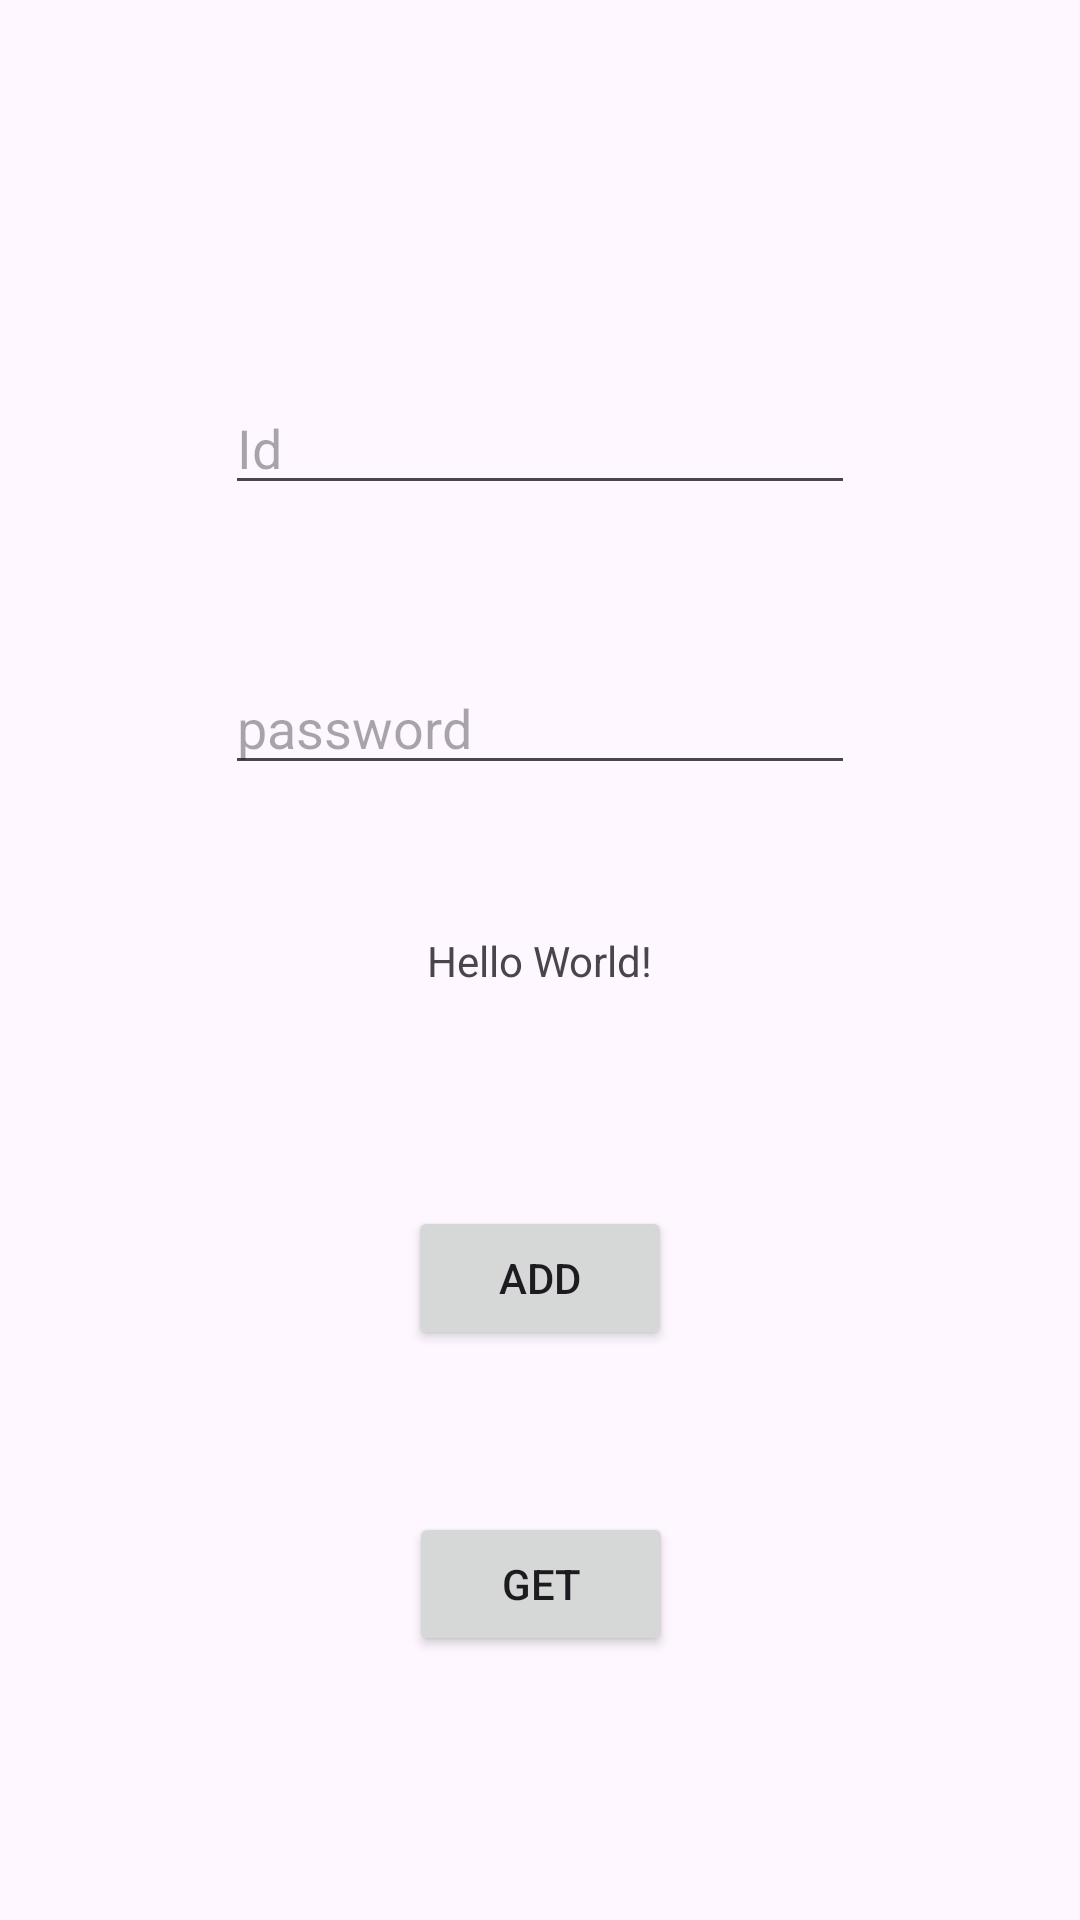

Produce the Android XML layout that renders to this screen, including the resource entries it uses.
<!-- AndroidManifest.xml: application theme Theme.LapTrinhApp -->
<!-- res/layout/activity_main.xml -->
<?xml version="1.0" encoding="utf-8"?>
<androidx.constraintlayout.widget.ConstraintLayout xmlns:android="http://schemas.android.com/apk/res/android"
    xmlns:app="http://schemas.android.com/apk/res-auto"
    xmlns:tools="http://schemas.android.com/tools"
    android:layout_width="match_parent"
    android:layout_height="match_parent"
    tools:context=".MainActivity">

    <Button
        android:id="@+id/getButton"
        android:layout_width="wrap_content"
        android:layout_height="wrap_content"
        android:layout_marginBottom="88dp"
        android:onClick="get"
        android:text="get"
        app:layout_constraintBottom_toBottomOf="parent"
        app:layout_constraintEnd_toEndOf="parent"
        app:layout_constraintHorizontal_bias="0.501"
        app:layout_constraintStart_toStartOf="parent" />

    <Button
        android:id="@+id/button"
        android:layout_width="wrap_content"
        android:layout_height="wrap_content"
        android:layout_marginBottom="190dp"
        android:onClick="add"
        android:text="add"
        app:layout_constraintBottom_toBottomOf="parent"
        app:layout_constraintEnd_toEndOf="parent"
        app:layout_constraintStart_toStartOf="parent" />

    <TextView
        android:id="@+id/textView"
        android:layout_width="wrap_content"
        android:layout_height="wrap_content"
        android:text="Hello World!"
        app:layout_constraintBottom_toBottomOf="parent"
        app:layout_constraintEnd_toEndOf="parent"
        app:layout_constraintStart_toStartOf="parent"
        app:layout_constraintTop_toTopOf="parent" />

    <EditText
        android:id="@+id/edit_text_id"
        android:layout_width="wrap_content"
        android:layout_height="wrap_content"
        android:layout_marginTop="127dp"
        android:ems="10"
        android:hint="Id"
        android:inputType="text"
        app:layout_constraintEnd_toEndOf="parent"
        app:layout_constraintStart_toStartOf="parent"
        app:layout_constraintTop_toTopOf="parent" />

    <EditText
        android:id="@+id/edit_text_password"
        android:layout_width="wrap_content"
        android:layout_height="wrap_content"
        android:layout_marginBottom="49dp"
        android:ems="10"
        android:hint="password"
        android:inputType="textPassword"
        app:layout_constraintBottom_toTopOf="@+id/textView"
        app:layout_constraintEnd_toEndOf="parent"
        app:layout_constraintStart_toStartOf="parent" />



</androidx.constraintlayout.widget.ConstraintLayout>
<!-- resources referenced by this layout -->
<resources>
  <style name="Theme.LapTrinhApp" parent="Base.Theme.LapTrinhApp" />
  <style name="Base.Theme.LapTrinhApp" parent="Theme.Material3.DayNight.NoActionBar">
          
          
      </style>
</resources>
